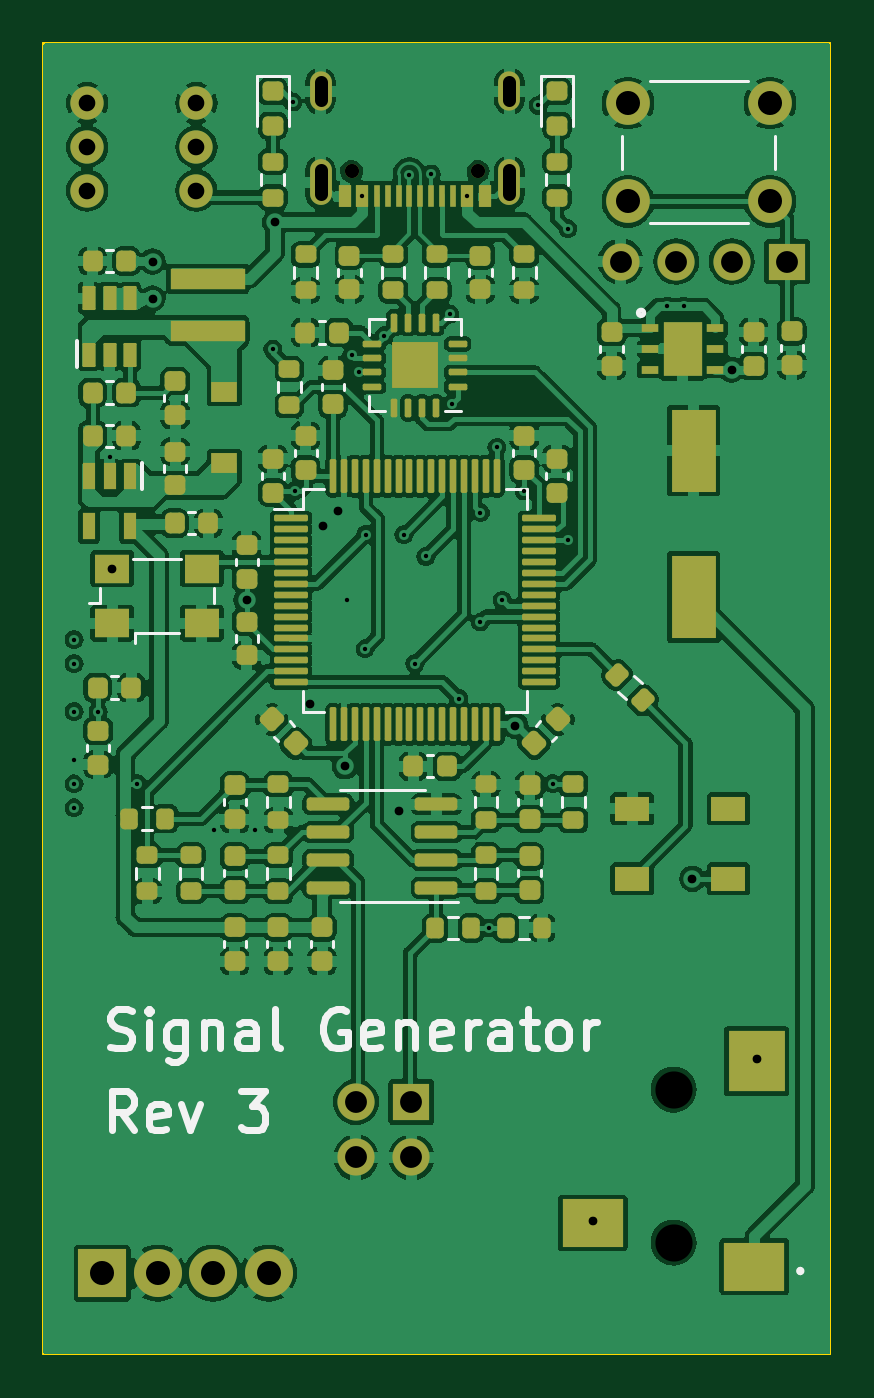
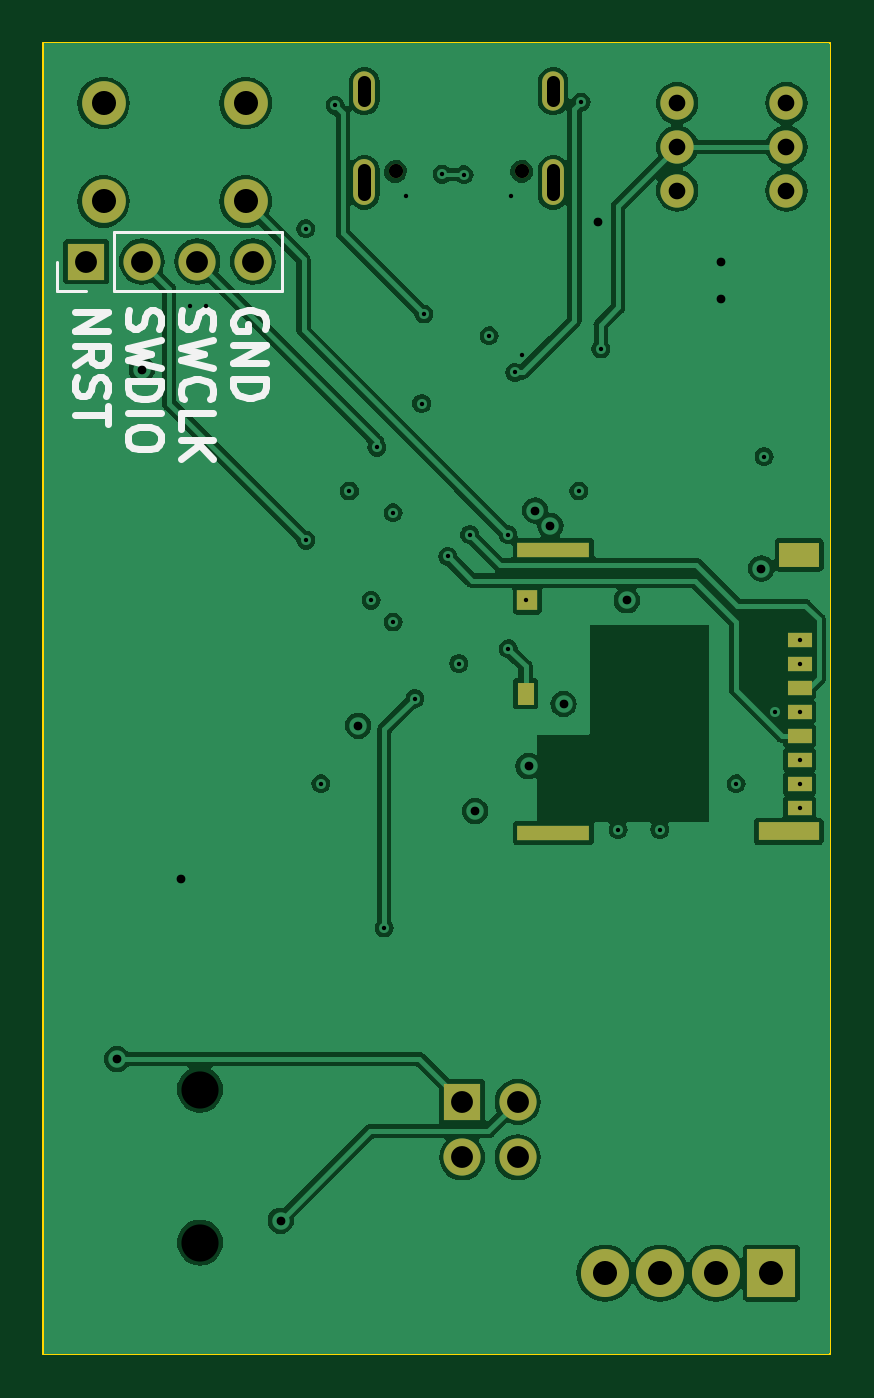
Circuit board: 11 layer files. Board 36.0 x 60.0 mm.
- bottom_copper: Signal Generator-B_Cu.gbl (110287 bytes)
- bottom_mask: Signal Generator-B_Mask.gbs (2168 bytes)
- paste: Signal Generator-B_Paste.gbp (1089 bytes)
- bottom_silk: Signal Generator-B_Silkscreen.gbo (10910 bytes)
- outline: Signal Generator-Edge_Cuts.gm1 (692 bytes)
- top_copper: Signal Generator-F_Cu.gtl (334867 bytes)
- top_mask: Signal Generator-F_Mask.gts (11004 bytes)
- paste: Signal Generator-F_Paste.gtp (10075 bytes)
- top_silk: Signal Generator-F_Silkscreen.gto (28449 bytes)
- drill: Signal Generator-NPTH.drl (512 bytes)
- drill: Signal Generator-PTH.drl (1960 bytes)

=== bottom_copper: Signal Generator-B_Cu.gbl (110287 bytes, source omitted) ===
=== bottom_mask: Signal Generator-B_Mask.gbs ===
G04 #@! TF.GenerationSoftware,KiCad,Pcbnew,7.0.5-7.0.5~ubuntu22.04.1*
G04 #@! TF.CreationDate,2023-06-24T11:50:08+02:00*
G04 #@! TF.ProjectId,Signal Generator,5369676e-616c-4204-9765-6e657261746f,2*
G04 #@! TF.SameCoordinates,Original*
G04 #@! TF.FileFunction,Soldermask,Bot*
G04 #@! TF.FilePolarity,Negative*
%FSLAX46Y46*%
G04 Gerber Fmt 4.6, Leading zero omitted, Abs format (unit mm)*
G04 Created by KiCad (PCBNEW 7.0.5-7.0.5~ubuntu22.04.1) date 2023-06-24 11:50:08*
%MOMM*%
%LPD*%
G01*
G04 APERTURE LIST*
%ADD10C,0.650000*%
%ADD11O,1.000000X2.100000*%
%ADD12O,1.000000X1.800000*%
%ADD13C,0.001000*%
%ADD14R,1.700000X1.700000*%
%ADD15O,1.700000X1.700000*%
%ADD16C,2.000000*%
%ADD17R,2.200000X2.200000*%
%ADD18C,2.200000*%
%ADD19C,1.524000*%
%ADD20R,3.330000X0.700000*%
%ADD21R,1.830000X1.140000*%
%ADD22R,2.800000X0.860000*%
%ADD23R,0.930000X0.900000*%
%ADD24R,0.780000X1.050000*%
%ADD25R,1.100000X0.700000*%
G04 APERTURE END LIST*
D10*
X109890000Y-103380000D03*
X104110000Y-103380000D03*
D11*
X111320000Y-103880000D03*
D12*
X111320000Y-99700000D03*
D11*
X102680000Y-103880000D03*
D12*
X102680000Y-99700000D03*
D13*
X118837500Y-152400000D03*
X118837500Y-145400000D03*
D14*
X106840000Y-145960000D03*
D15*
X106840000Y-148500000D03*
X104300000Y-145960000D03*
X104300000Y-148500000D03*
D16*
X116750000Y-100250000D03*
X123250000Y-100250000D03*
X116750000Y-104750000D03*
X123250000Y-104750000D03*
D17*
X92685000Y-153800000D03*
D18*
X95225000Y-153800000D03*
X97765000Y-153800000D03*
X100305000Y-153800000D03*
D19*
X92000000Y-100250000D03*
X97000000Y-100250000D03*
X92000000Y-102250000D03*
X97000000Y-102250000D03*
X92000000Y-104250000D03*
X97000000Y-104250000D03*
D14*
X124040000Y-107500000D03*
D15*
X121500000Y-107500000D03*
X118960000Y-107500000D03*
X116420000Y-107500000D03*
D20*
X102665000Y-120700000D03*
D21*
X91415000Y-120920000D03*
D22*
X91900000Y-133580000D03*
D20*
X102665000Y-133660000D03*
D23*
X103865000Y-123010000D03*
D24*
X103940000Y-127275000D03*
D25*
X91400000Y-124800000D03*
X91400000Y-125900000D03*
X91400000Y-127000000D03*
X91400000Y-128100000D03*
X91400000Y-129200000D03*
X91400000Y-130300000D03*
X91400000Y-131400000D03*
X91400000Y-132500000D03*
M02*

=== paste: Signal Generator-B_Paste.gbp ===
G04 #@! TF.GenerationSoftware,KiCad,Pcbnew,7.0.5-7.0.5~ubuntu22.04.1*
G04 #@! TF.CreationDate,2023-06-24T11:50:08+02:00*
G04 #@! TF.ProjectId,Signal Generator,5369676e-616c-4204-9765-6e657261746f,2*
G04 #@! TF.SameCoordinates,Original*
G04 #@! TF.FileFunction,Paste,Bot*
G04 #@! TF.FilePolarity,Positive*
%FSLAX46Y46*%
G04 Gerber Fmt 4.6, Leading zero omitted, Abs format (unit mm)*
G04 Created by KiCad (PCBNEW 7.0.5-7.0.5~ubuntu22.04.1) date 2023-06-24 11:50:08*
%MOMM*%
%LPD*%
G01*
G04 APERTURE LIST*
%ADD10R,3.330000X0.700000*%
%ADD11R,1.830000X1.140000*%
%ADD12R,2.800000X0.860000*%
%ADD13R,0.930000X0.900000*%
%ADD14R,0.780000X1.050000*%
%ADD15R,1.100000X0.700000*%
G04 APERTURE END LIST*
D10*
X102665000Y-120700000D03*
D11*
X91415000Y-120920000D03*
D12*
X91900000Y-133580000D03*
D10*
X102665000Y-133660000D03*
D13*
X103865000Y-123010000D03*
D14*
X103940000Y-127275000D03*
D15*
X91400000Y-124800000D03*
X91400000Y-125900000D03*
X91400000Y-127000000D03*
X91400000Y-128100000D03*
X91400000Y-129200000D03*
X91400000Y-130300000D03*
X91400000Y-131400000D03*
X91400000Y-132500000D03*
M02*

=== bottom_silk: Signal Generator-B_Silkscreen.gbo (10910 bytes, source omitted) ===
=== outline: Signal Generator-Edge_Cuts.gm1 ===
G04 #@! TF.GenerationSoftware,KiCad,Pcbnew,7.0.5-7.0.5~ubuntu22.04.1*
G04 #@! TF.CreationDate,2023-06-24T11:50:08+02:00*
G04 #@! TF.ProjectId,Signal Generator,5369676e-616c-4204-9765-6e657261746f,2*
G04 #@! TF.SameCoordinates,Original*
G04 #@! TF.FileFunction,Profile,NP*
%FSLAX46Y46*%
G04 Gerber Fmt 4.6, Leading zero omitted, Abs format (unit mm)*
G04 Created by KiCad (PCBNEW 7.0.5-7.0.5~ubuntu22.04.1) date 2023-06-24 11:50:08*
%MOMM*%
%LPD*%
G01*
G04 APERTURE LIST*
G04 #@! TA.AperFunction,Profile*
%ADD10C,0.100000*%
G04 #@! TD*
G04 APERTURE END LIST*
D10*
X90000000Y-97500000D02*
X126000000Y-97500000D01*
X126000000Y-157500000D01*
X90000000Y-157500000D01*
X90000000Y-97500000D01*
M02*

=== top_copper: Signal Generator-F_Cu.gtl (334867 bytes, source omitted) ===
=== top_mask: Signal Generator-F_Mask.gts (11004 bytes, source omitted) ===
=== paste: Signal Generator-F_Paste.gtp (10075 bytes, source omitted) ===
=== top_silk: Signal Generator-F_Silkscreen.gto (28449 bytes, source omitted) ===
=== drill: Signal Generator-NPTH.drl ===
M48
; DRILL file {KiCad 7.0.5-7.0.5~ubuntu22.04.1} date Sat 24 Jun 2023 11:50:11 AM CEST
; FORMAT={-:-/ absolute / metric / decimal}
; #@! TF.CreationDate,2023-06-24T11:50:11+02:00
; #@! TF.GenerationSoftware,Kicad,Pcbnew,7.0.5-7.0.5~ubuntu22.04.1
; #@! TF.FileFunction,NonPlated,1,4,NPTH
FMAT,2
METRIC
; #@! TA.AperFunction,NonPlated,NPTH,ComponentDrill
T1C0.650
; #@! TA.AperFunction,NonPlated,NPTH,ComponentDrill
T2C1.700
%
G90
G05
T1
X104.11Y-103.38
X109.89Y-103.38
T2
X118.837Y-145.4
X118.837Y-152.4
T0
M30

=== drill: Signal Generator-PTH.drl ===
M48
; DRILL file {KiCad 7.0.5-7.0.5~ubuntu22.04.1} date Sat 24 Jun 2023 11:50:11 AM CEST
; FORMAT={-:-/ absolute / metric / decimal}
; #@! TF.CreationDate,2023-06-24T11:50:11+02:00
; #@! TF.GenerationSoftware,Kicad,Pcbnew,7.0.5-7.0.5~ubuntu22.04.1
; #@! TF.FileFunction,Plated,1,4,PTH
FMAT,2
METRIC
; #@! TA.AperFunction,Plated,PTH,ViaDrill
T1C0.200
; #@! TA.AperFunction,Plated,PTH,ViaDrill
T2C0.400
; #@! TA.AperFunction,Plated,PTH,ComponentDrill
T3C0.600
; #@! TA.AperFunction,Plated,PTH,ComponentDrill
T4C0.762
; #@! TA.AperFunction,Plated,PTH,ComponentDrill
T5C1.000
; #@! TA.AperFunction,Plated,PTH,ComponentDrill
T6C1.100
%
G90
G05
T1
X91.4Y-124.8
X91.4Y-125.9
X91.4Y-128.1
X91.4Y-130.3
X91.4Y-131.4
X91.4Y-132.5
X92.5Y-128.1
X93.025Y-116.425
X94.3Y-131.4
X97.8Y-133.5
X99.7Y-133.5
X100.5Y-111.5
X101.4Y-100.2
X101.5Y-118.0
X103.9Y-123.0
X104.1Y-111.8
X104.425Y-112.575
X104.6Y-104.5
X104.725Y-125.225
X104.746Y-119.996
X105.6Y-110.9
X106.5Y-120.0
X106.75Y-103.527
X107.0Y-125.9
X107.5Y-121.0
X107.75Y-103.5
X108.6Y-109.9
X108.7Y-114.0
X109.0Y-127.5
X109.4Y-104.5
X110.0Y-119.0
X110.0Y-124.0
X110.4Y-138.0
X110.75Y-116.0
X111.0Y-123.0
X112.0Y-118.0
X112.65Y-100.35
X113.3Y-131.4
X114.0Y-106.0
X114.0Y-120.25
X118.55Y-109.55
X119.3Y-109.55
T2
X93.15Y-121.55
X95.0Y-107.5
X95.0Y-109.2
X99.3Y-123.0
X100.6Y-105.7
X102.2Y-127.75
X102.8Y-119.6
X103.5Y-118.9
X103.8Y-130.6
X106.25Y-132.65
X111.6Y-128.75
X115.137Y-151.4
X119.7Y-135.75
X121.5Y-112.45
X122.637Y-144.0
T4
X92.0Y-100.25
X92.0Y-102.25
X92.0Y-104.25
X97.0Y-100.25
X97.0Y-102.25
X97.0Y-104.25
T5
X104.3Y-145.96
X104.3Y-148.5
X106.84Y-145.96
X106.84Y-148.5
X116.42Y-107.5
X118.96Y-107.5
X121.5Y-107.5
X124.04Y-107.5
T6
X92.685Y-153.8
X95.225Y-153.8
X97.765Y-153.8
X100.305Y-153.8
X116.75Y-100.25
X116.75Y-104.75
X123.25Y-100.25
X123.25Y-104.75
T3
X102.68Y-100.1G85X102.68Y-99.3
G05
X102.68Y-104.43G85X102.68Y-103.33
G05
X111.32Y-100.1G85X111.32Y-99.3
G05
X111.32Y-104.43G85X111.32Y-103.33
G05
T0
M30

